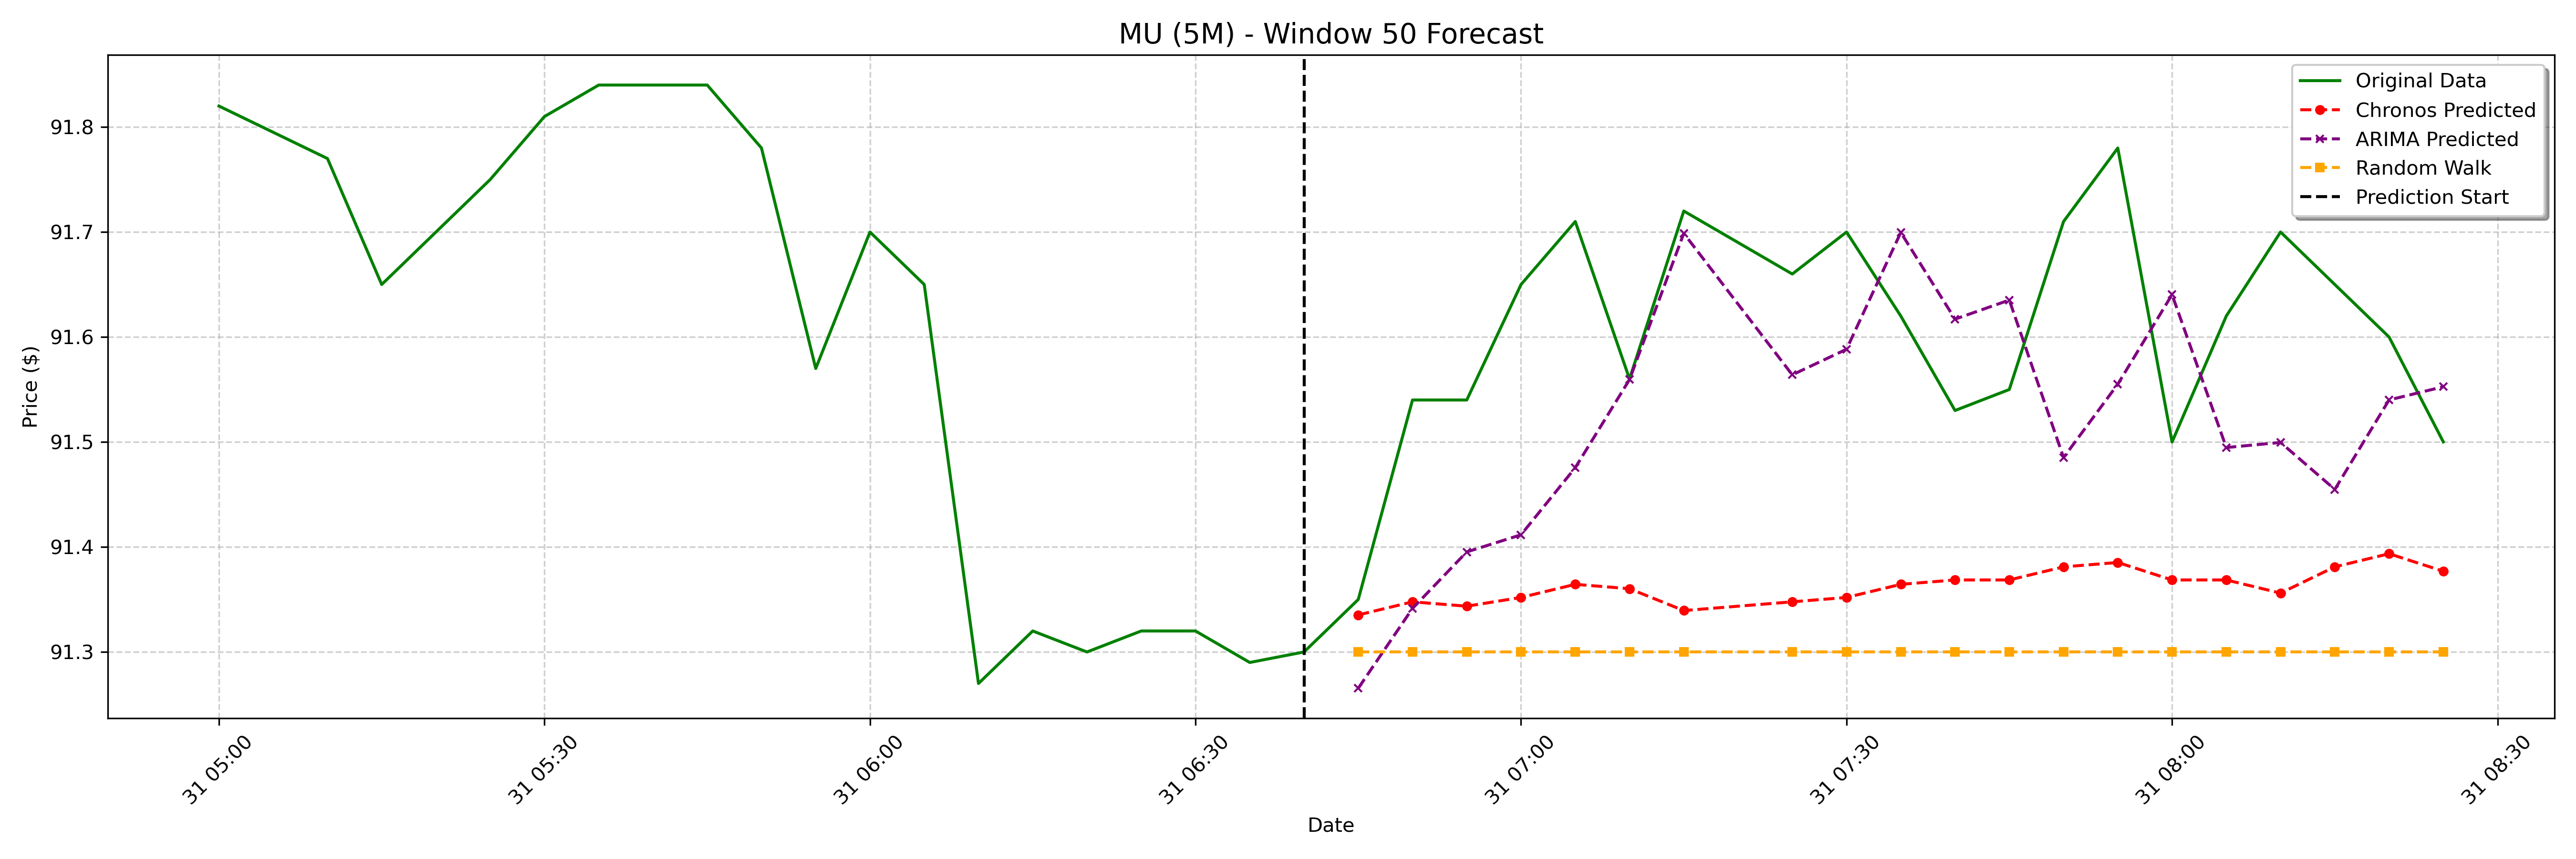

Data behind this chart, as committed beside it:
date, actual, chronos_forecast, arima_forecast, random_walk_forecast
2025-01-31 06:45:00-05:00, 91.35, 91.34, 91.27, 91.3
2025-01-31 06:50:00-05:00, 91.54, 91.35, 91.34, 91.3
2025-01-31 06:55:00-05:00, 91.54, 91.34, 91.4, 91.3
2025-01-31 07:00:00-05:00, 91.65, 91.35, 91.41, 91.3
2025-01-31 07:05:00-05:00, 91.71, 91.36, 91.48, 91.3
2025-01-31 07:10:00-05:00, 91.56, 91.36, 91.56, 91.3
2025-01-31 07:15:00-05:00, 91.72, 91.34, 91.7, 91.3
2025-01-31 07:25:00-05:00, 91.66, 91.35, 91.56, 91.3
2025-01-31 07:30:00-05:00, 91.7, 91.35, 91.59, 91.3
2025-01-31 07:35:00-05:00, 91.62, 91.36, 91.7, 91.3
2025-01-31 07:40:00-05:00, 91.53, 91.37, 91.62, 91.3
2025-01-31 07:45:00-05:00, 91.55, 91.37, 91.64, 91.3
2025-01-31 07:50:00-05:00, 91.71, 91.38, 91.49, 91.3
2025-01-31 07:55:00-05:00, 91.78, 91.39, 91.56, 91.3
2025-01-31 08:00:00-05:00, 91.5, 91.37, 91.64, 91.3
2025-01-31 08:05:00-05:00, 91.62, 91.37, 91.49, 91.3
2025-01-31 08:10:00-05:00, 91.7, 91.36, 91.5, 91.3
2025-01-31 08:15:00-05:00, 91.65, 91.38, 91.45, 91.3
2025-01-31 08:20:00-05:00, 91.6, 91.39, 91.54, 91.3
2025-01-31 08:25:00-05:00, 91.5, 91.38, 91.55, 91.3
